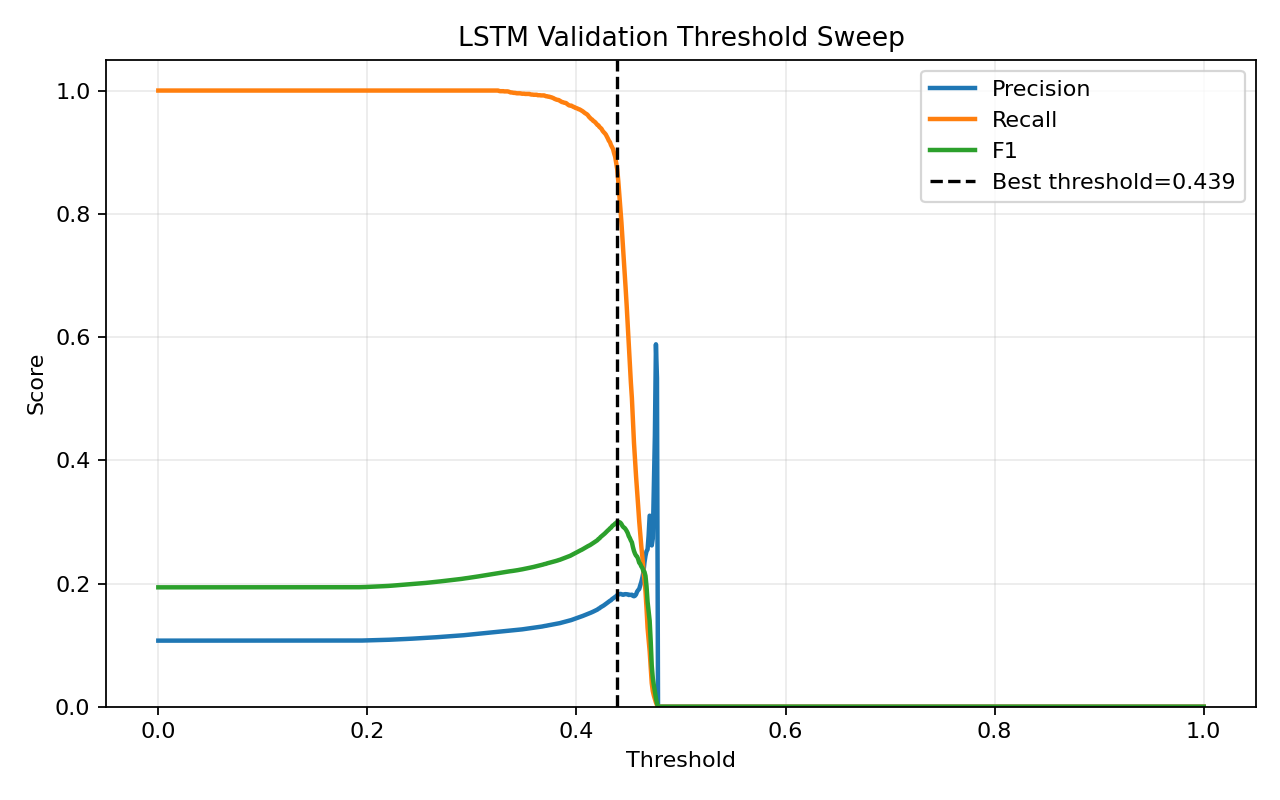

Values plotted in this chart, from the file beside it:
threshold, precision, recall, f1, accuracy
0.0, 0.1073, 1.0, 0.1938, 0.1073
0.001, 0.1073, 1.0, 0.1938, 0.1073
0.002, 0.1073, 1.0, 0.1938, 0.1073
0.003, 0.1073, 1.0, 0.1938, 0.1073
0.004, 0.1073, 1.0, 0.1938, 0.1073
0.005, 0.1073, 1.0, 0.1938, 0.1073
0.006, 0.1073, 1.0, 0.1938, 0.1073
0.007, 0.1073, 1.0, 0.1938, 0.1073
0.008, 0.1073, 1.0, 0.1938, 0.1073
0.009, 0.1073, 1.0, 0.1938, 0.1073
0.01, 0.1073, 1.0, 0.1938, 0.1073
0.011, 0.1073, 1.0, 0.1938, 0.1073
0.012, 0.1073, 1.0, 0.1938, 0.1073
0.013, 0.1073, 1.0, 0.1938, 0.1073
0.014, 0.1073, 1.0, 0.1938, 0.1073
0.015, 0.1073, 1.0, 0.1938, 0.1073
0.016, 0.1073, 1.0, 0.1938, 0.1073
0.017, 0.1073, 1.0, 0.1938, 0.1073
0.018, 0.1073, 1.0, 0.1938, 0.1073
0.019, 0.1073, 1.0, 0.1938, 0.1073
0.02, 0.1073, 1.0, 0.1938, 0.1073
0.021, 0.1073, 1.0, 0.1938, 0.1073
0.022, 0.1073, 1.0, 0.1938, 0.1073
0.023, 0.1073, 1.0, 0.1938, 0.1073
0.024, 0.1073, 1.0, 0.1938, 0.1073
0.025, 0.1073, 1.0, 0.1938, 0.1073
0.026, 0.1073, 1.0, 0.1938, 0.1073
0.027, 0.1073, 1.0, 0.1938, 0.1073
0.028, 0.1073, 1.0, 0.1938, 0.1073
0.029, 0.1073, 1.0, 0.1938, 0.1073
0.03, 0.1073, 1.0, 0.1938, 0.1073
0.031, 0.1073, 1.0, 0.1938, 0.1073
0.032, 0.1073, 1.0, 0.1938, 0.1073
0.033, 0.1073, 1.0, 0.1938, 0.1073
0.034, 0.1073, 1.0, 0.1938, 0.1073
0.035, 0.1073, 1.0, 0.1938, 0.1073
0.036, 0.1073, 1.0, 0.1938, 0.1073
0.037, 0.1073, 1.0, 0.1938, 0.1073
0.038, 0.1073, 1.0, 0.1938, 0.1073
0.039, 0.1073, 1.0, 0.1938, 0.1073
0.04, 0.1073, 1.0, 0.1938, 0.1073
0.041, 0.1073, 1.0, 0.1938, 0.1073
0.042, 0.1073, 1.0, 0.1938, 0.1073
0.043, 0.1073, 1.0, 0.1938, 0.1073
0.044, 0.1073, 1.0, 0.1938, 0.1073
0.045, 0.1073, 1.0, 0.1938, 0.1073
0.046, 0.1073, 1.0, 0.1938, 0.1073
0.047, 0.1073, 1.0, 0.1938, 0.1073
0.048, 0.1073, 1.0, 0.1938, 0.1073
0.049, 0.1073, 1.0, 0.1938, 0.1073
0.05, 0.1073, 1.0, 0.1938, 0.1073
0.051, 0.1073, 1.0, 0.1938, 0.1073
0.052, 0.1073, 1.0, 0.1938, 0.1073
0.053, 0.1073, 1.0, 0.1938, 0.1073
0.054, 0.1073, 1.0, 0.1938, 0.1073
0.055, 0.1073, 1.0, 0.1938, 0.1073
0.056, 0.1073, 1.0, 0.1938, 0.1073
0.057, 0.1073, 1.0, 0.1938, 0.1073
0.058, 0.1073, 1.0, 0.1938, 0.1073
0.059, 0.1073, 1.0, 0.1938, 0.1073
... 941 more rows
